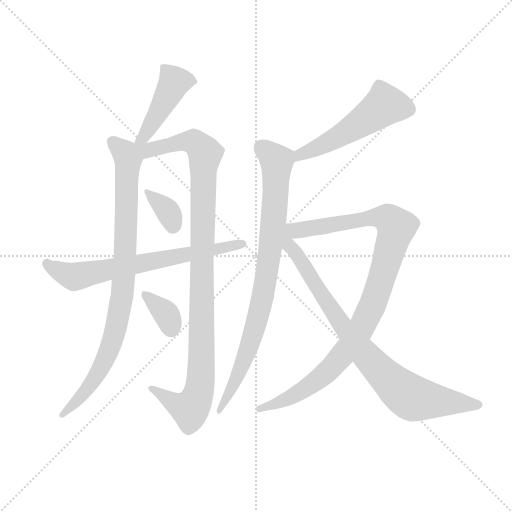
t = 0.00 s
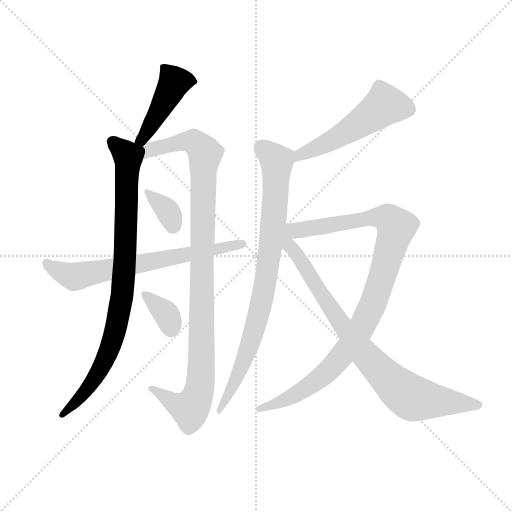
t = 1.69 s
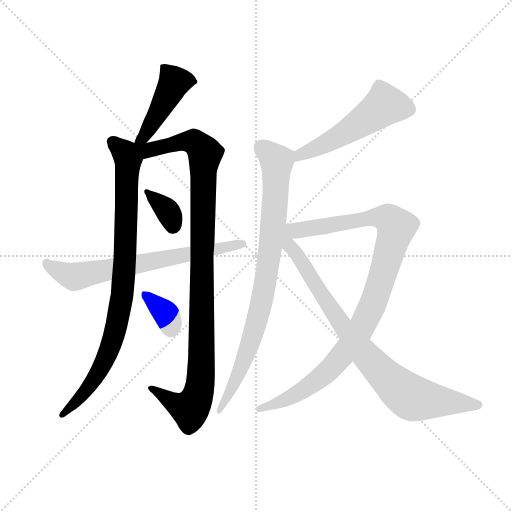
t = 3.38 s
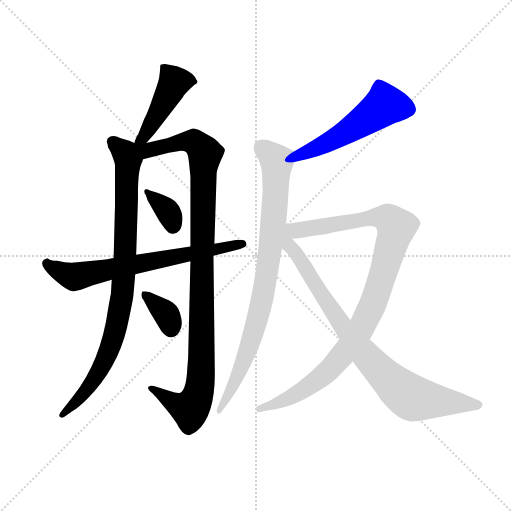
t = 5.07 s
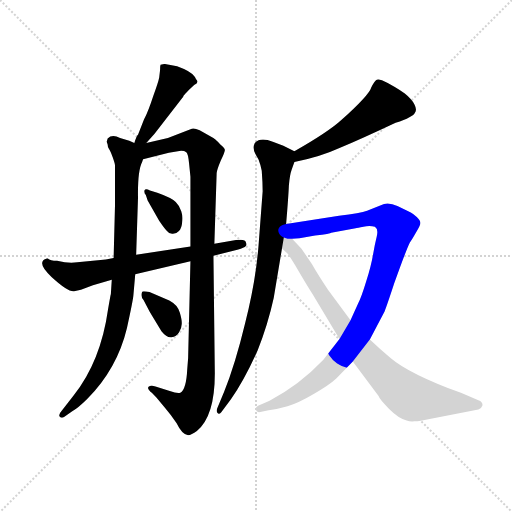
t = 6.76 s
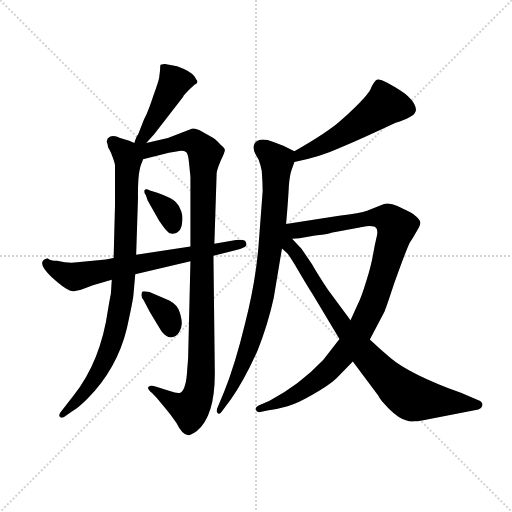
t = 8.46 s

The animated SVG that drew these frames (rendered in a browser with its animation timeline set to each time). Animation: 10 CSS @keyframes rules; one cycle of 8.46 s.

<svg version="1.1" viewBox="0 0 1024 1024" xmlns="http://www.w3.org/2000/svg">
  <g stroke="lightgray" stroke-dasharray="1,1" stroke-width="1" transform="scale(4, 4)">
    <line x1="0" y1="0" x2="256" y2="256"></line>
    <line x1="256" y1="0" x2="0" y2="256"></line>
    <line x1="128" y1="0" x2="128" y2="256"></line>
    <line x1="0" y1="128" x2="256" y2="128"></line>
  </g>
  <g transform="scale(0.92, -0.92) translate(60, -850)">
    <style type="text/css">
      
        @keyframes keyframes0 {
          from {
            stroke: blue;
            stroke-dashoffset: 448;
            stroke-width: 128;
          }
          59% {
            animation-timing-function: step-end;
            stroke: blue;
            stroke-dashoffset: 0;
            stroke-width: 128;
          }
          to {
            stroke: black;
            stroke-width: 1024;
          }
        }
        #make-me-a-hanzi-animation-0 {
          animation: keyframes0 0.6145833333333334s both;
          animation-delay: 0s;
          animation-timing-function: linear;
        }
      
        @keyframes keyframes1 {
          from {
            stroke: blue;
            stroke-dashoffset: 902;
            stroke-width: 128;
          }
          75% {
            animation-timing-function: step-end;
            stroke: blue;
            stroke-dashoffset: 0;
            stroke-width: 128;
          }
          to {
            stroke: black;
            stroke-width: 1024;
          }
        }
        #make-me-a-hanzi-animation-1 {
          animation: keyframes1 0.9840494791666666s both;
          animation-delay: 0.6145833333333334s;
          animation-timing-function: linear;
        }
      
        @keyframes keyframes2 {
          from {
            stroke: blue;
            stroke-dashoffset: 1075;
            stroke-width: 128;
          }
          78% {
            animation-timing-function: step-end;
            stroke: blue;
            stroke-dashoffset: 0;
            stroke-width: 128;
          }
          to {
            stroke: black;
            stroke-width: 1024;
          }
        }
        #make-me-a-hanzi-animation-2 {
          animation: keyframes2 1.1248372395833333s both;
          animation-delay: 1.5986328125s;
          animation-timing-function: linear;
        }
      
        @keyframes keyframes3 {
          from {
            stroke: blue;
            stroke-dashoffset: 351;
            stroke-width: 128;
          }
          53% {
            animation-timing-function: step-end;
            stroke: blue;
            stroke-dashoffset: 0;
            stroke-width: 128;
          }
          to {
            stroke: black;
            stroke-width: 1024;
          }
        }
        #make-me-a-hanzi-animation-3 {
          animation: keyframes3 0.53564453125s both;
          animation-delay: 2.723470052083333s;
          animation-timing-function: linear;
        }
      
        @keyframes keyframes4 {
          from {
            stroke: blue;
            stroke-dashoffset: 354;
            stroke-width: 128;
          }
          54% {
            animation-timing-function: step-end;
            stroke: blue;
            stroke-dashoffset: 0;
            stroke-width: 128;
          }
          to {
            stroke: black;
            stroke-width: 1024;
          }
        }
        #make-me-a-hanzi-animation-4 {
          animation: keyframes4 0.5380859375s both;
          animation-delay: 3.259114583333333s;
          animation-timing-function: linear;
        }
      
        @keyframes keyframes5 {
          from {
            stroke: blue;
            stroke-dashoffset: 695;
            stroke-width: 128;
          }
          69% {
            animation-timing-function: step-end;
            stroke: blue;
            stroke-dashoffset: 0;
            stroke-width: 128;
          }
          to {
            stroke: black;
            stroke-width: 1024;
          }
        }
        #make-me-a-hanzi-animation-5 {
          animation: keyframes5 0.8155924479166666s both;
          animation-delay: 3.797200520833333s;
          animation-timing-function: linear;
        }
      
        @keyframes keyframes6 {
          from {
            stroke: blue;
            stroke-dashoffset: 532;
            stroke-width: 128;
          }
          63% {
            animation-timing-function: step-end;
            stroke: blue;
            stroke-dashoffset: 0;
            stroke-width: 128;
          }
          to {
            stroke: black;
            stroke-width: 1024;
          }
        }
        #make-me-a-hanzi-animation-6 {
          animation: keyframes6 0.6829427083333334s both;
          animation-delay: 4.61279296875s;
          animation-timing-function: linear;
        }
      
        @keyframes keyframes7 {
          from {
            stroke: blue;
            stroke-dashoffset: 862;
            stroke-width: 128;
          }
          74% {
            animation-timing-function: step-end;
            stroke: blue;
            stroke-dashoffset: 0;
            stroke-width: 128;
          }
          to {
            stroke: black;
            stroke-width: 1024;
          }
        }
        #make-me-a-hanzi-animation-7 {
          animation: keyframes7 0.9514973958333334s both;
          animation-delay: 5.295735677083333s;
          animation-timing-function: linear;
        }
      
        @keyframes keyframes8 {
          from {
            stroke: blue;
            stroke-dashoffset: 1024;
            stroke-width: 128;
          }
          77% {
            animation-timing-function: step-end;
            stroke: blue;
            stroke-dashoffset: 0;
            stroke-width: 128;
          }
          to {
            stroke: black;
            stroke-width: 1024;
          }
        }
        #make-me-a-hanzi-animation-8 {
          animation: keyframes8 1.0833333333333333s both;
          animation-delay: 6.247233072916666s;
          animation-timing-function: linear;
        }
      
        @keyframes keyframes9 {
          from {
            stroke: blue;
            stroke-dashoffset: 869;
            stroke-width: 128;
          }
          74% {
            animation-timing-function: step-end;
            stroke: blue;
            stroke-dashoffset: 0;
            stroke-width: 128;
          }
          to {
            stroke: black;
            stroke-width: 1024;
          }
        }
        #make-me-a-hanzi-animation-9 {
          animation: keyframes9 0.9571940104166666s both;
          animation-delay: 7.330566406249999s;
          animation-timing-function: linear;
        }
      
    </style>
    
      <path d="M 258 539 L 276 559 L 337 638 Q 338 639 339 642 Q 341 645 350 654 L 362 665 Q 374 670 366 678 Q 365 682 358 689 Q 351 695 340 700 L 325 706 L 298 711 Q 290 710 289 709 Q 288 707 288 698 L 286 681 Q 284 671 273 641 Q 263 610 253 590 L 240 557 Q 237 555 232 539 C 223 511 238 517 258 539 Z" fill="lightgray"></path>
    
      <path d="M 249 498 L 251 504 C 259 528 259 528 232 539 L 221 544 L 201 550 Q 184 559 174 549 L 172 542 L 174 536 Q 174 530 177 526 Q 180 522 185 508 Q 190 494 190 490 L 190 404 L 187 289 L 183 242 L 181 211 Q 180 208 175 178 Q 159 64 100 -10 L 75 -42 Q 66 -52 70 -56 Q 74 -60 80 -56 L 97 -44 Q 109 -38 130 -17 Q 195 49 216 137 Q 229 196 230 208 L 234 254 L 236 296 L 240 420 Q 239 479 249 498 Z" fill="lightgray"></path>
    
      <path d="M 251 504 L 307 518 L 330 522 Q 340 523 345 519 Q 349 516 351 495 L 354 466 L 354 314 L 354 282 L 349 72 L 347 47 Q 345 4 332 -4 Q 325 -6 309 0 L 278 10 Q 267 13 263 9 Q 259 5 270 -4 L 280 -14 L 299 -37 Q 311 -51 324 -70 Q 336 -95 349 -96 Q 356 -96 368 -87 Q 407 -55 407 38 L 404 294 L 406 320 L 411 474 Q 412 482 420 501 Q 429 520 429 524 Q 429 528 419 536 Q 407 549 400 552 L 374 567 Q 362 572 357 570 L 305 550 L 258 539 C 223 531 197 490 251 504 Z" fill="lightgray"></path>
    
      <path d="M 282 431 L 266 436 Q 256 441 254 436 Q 253 430 257 426 L 261 414 L 286 370 Q 299 351 303 348 Q 308 341 316 342 Q 324 342 329 348 Q 335 354 336 367 Q 338 380 334 391 Q 331 402 322 411 Q 313 420 282 431 Z" fill="lightgray"></path>
    
      <path d="M 308 197 L 265 215 Q 251 218 249 216 Q 245 205 252 198 L 266 171 L 291 130 Q 303 115 313 117 Q 324 118 329 127 Q 335 136 335 145 Q 336 153 331 170 Q 327 187 308 197 Z" fill="lightgray"></path>
    
      <path d="M 354 314 L 236 296 L 187 289 L 170 286 L 108 280 Q 90 277 64 283 Q 49 283 44 288 L 42 288 Q 17 281 52 248 Q 88 215 101 217 L 116 220 L 142 230 L 183 242 L 234 254 L 354 282 L 404 294 L 456 307 Q 463 308 472 313 Q 478 318 475 322 Q 474 331 453 328 L 406 320 L 354 314 Z" fill="lightgray"></path>
    
      <path d="M 580 498 Q 632 507 678 528 Q 728 549 800 583 Q 839 596 842 605 Q 847 611 841 623 Q 836 634 820 647 Q 766 683 758 676 Q 754 673 747 660 Q 743 644 682 589 Q 655 564 580 521 C 554 506 551 493 580 498 Z" fill="lightgray"></path>
    
      <path d="M 562 363 Q 567 423 568 447 Q 570 470 574 481 L 580 498 C 587 518 587 518 580 521 L 556 533 L 533 542 Q 513 550 502 545 Q 494 542 492 534 Q 490 525 495 516 L 502 503 Q 507 490 509 479 Q 511 453 511 434 L 502 316 Q 496 239 473 148 Q 451 57 427 -2 L 413 -36 Q 409 -44 413 -48 Q 416 -52 421 -46 L 442 -18 Q 471 23 500 88 Q 522 143 535 202 L 553 310 L 562 363 Z" fill="lightgray"></path>
    
      <path d="M 575 331 L 591 332 L 625 338 Q 659 342 660 344 L 713 354 Q 717 354 730 357 Q 743 360 755 357 Q 763 352 759 336 Q 755 320 751 297 Q 747 273 736 238 Q 725 202 718 189 L 702 154 L 678 113 L 643 68 Q 591 13 526 -21 L 501 -32 Q 495 -35 496 -41 Q 498 -46 503 -46 L 524 -42 Q 544 -39 565 -33 Q 587 -27 621 -7 Q 655 12 671 27 L 707 64 L 744 112 L 776 173 Q 781 185 797 234 Q 823 307 831 323 Q 835 328 844 344 Q 854 360 854 365 Q 854 370 846 378 Q 838 385 833 388 L 804 402 Q 783 412 768 404 L 738 392 Q 724 387 677 381 L 562 363 C 532 358 545 328 575 331 Z" fill="lightgray"></path>
    
      <path d="M 595 310 L 575 331 C 542 366 499 363 553 310 L 565 299 Q 569 294 582 273 Q 607 230 620 210 L 678 113 L 707 64 L 763 -11 Q 765 -18 786 -39 Q 807 -60 824 -64 Q 831 -67 841 -66 Q 851 -66 888 -58 L 980 -40 Q 987 -38 989 -31 Q 989 -23 980 -20 L 942 -4 Q 830 37 789 72 Q 766 91 744 112 L 702 154 L 653 220 Q 631 253 618 276 L 595 310 Z" fill="lightgray"></path>
    
    
      <clipPath id="make-me-a-hanzi-clip-0">
        <path d="M 258 539 L 276 559 L 337 638 Q 338 639 339 642 Q 341 645 350 654 L 362 665 Q 374 670 366 678 Q 365 682 358 689 Q 351 695 340 700 L 325 706 L 298 711 Q 290 710 289 709 Q 288 707 288 698 L 286 681 Q 284 671 273 641 Q 263 610 253 590 L 240 557 Q 237 555 232 539 C 223 511 238 517 258 539 Z"></path>
      </clipPath>
      <path clip-path="url(#make-me-a-hanzi-clip-0)" d="M 295 703 L 319 671 L 252 551 L 239 544" fill="none" id="make-me-a-hanzi-animation-0" stroke-dasharray="320 640" stroke-linecap="round"></path>
    
      <clipPath id="make-me-a-hanzi-clip-1">
        <path d="M 249 498 L 251 504 C 259 528 259 528 232 539 L 221 544 L 201 550 Q 184 559 174 549 L 172 542 L 174 536 Q 174 530 177 526 Q 180 522 185 508 Q 190 494 190 490 L 190 404 L 187 289 L 183 242 L 181 211 Q 180 208 175 178 Q 159 64 100 -10 L 75 -42 Q 66 -52 70 -56 Q 74 -60 80 -56 L 97 -44 Q 109 -38 130 -17 Q 195 49 216 137 Q 229 196 230 208 L 234 254 L 236 296 L 240 420 Q 239 479 249 498 Z"></path>
      </clipPath>
      <path clip-path="url(#make-me-a-hanzi-clip-1)" d="M 184 543 L 209 521 L 218 499 L 212 290 L 200 173 L 180 96 L 150 33 L 115 -14 L 75 -50" fill="none" id="make-me-a-hanzi-animation-1" stroke-dasharray="774 1548" stroke-linecap="round"></path>
    
      <clipPath id="make-me-a-hanzi-clip-2">
        <path d="M 251 504 L 307 518 L 330 522 Q 340 523 345 519 Q 349 516 351 495 L 354 466 L 354 314 L 354 282 L 349 72 L 347 47 Q 345 4 332 -4 Q 325 -6 309 0 L 278 10 Q 267 13 263 9 Q 259 5 270 -4 L 280 -14 L 299 -37 Q 311 -51 324 -70 Q 336 -95 349 -96 Q 356 -96 368 -87 Q 407 -55 407 38 L 404 294 L 406 320 L 411 474 Q 412 482 420 501 Q 429 520 429 524 Q 429 528 419 536 Q 407 549 400 552 L 374 567 Q 362 572 357 570 L 305 550 L 258 539 C 223 531 197 490 251 504 Z"></path>
      </clipPath>
      <path clip-path="url(#make-me-a-hanzi-clip-2)" d="M 239 535 L 259 523 L 331 541 L 361 542 L 386 516 L 375 11 L 367 -18 L 353 -40 L 321 -28 L 271 5" fill="none" id="make-me-a-hanzi-animation-2" stroke-dasharray="947 1894" stroke-linecap="round"></path>
    
      <clipPath id="make-me-a-hanzi-clip-3">
        <path d="M 282 431 L 266 436 Q 256 441 254 436 Q 253 430 257 426 L 261 414 L 286 370 Q 299 351 303 348 Q 308 341 316 342 Q 324 342 329 348 Q 335 354 336 367 Q 338 380 334 391 Q 331 402 322 411 Q 313 420 282 431 Z"></path>
      </clipPath>
      <path clip-path="url(#make-me-a-hanzi-clip-3)" d="M 260 432 L 303 394 L 316 359" fill="none" id="make-me-a-hanzi-animation-3" stroke-dasharray="223 446" stroke-linecap="round"></path>
    
      <clipPath id="make-me-a-hanzi-clip-4">
        <path d="M 308 197 L 265 215 Q 251 218 249 216 Q 245 205 252 198 L 266 171 L 291 130 Q 303 115 313 117 Q 324 118 329 127 Q 335 136 335 145 Q 336 153 331 170 Q 327 187 308 197 Z"></path>
      </clipPath>
      <path clip-path="url(#make-me-a-hanzi-clip-4)" d="M 252 210 L 299 170 L 312 136" fill="none" id="make-me-a-hanzi-animation-4" stroke-dasharray="226 452" stroke-linecap="round"></path>
    
      <clipPath id="make-me-a-hanzi-clip-5">
        <path d="M 354 314 L 236 296 L 187 289 L 170 286 L 108 280 Q 90 277 64 283 Q 49 283 44 288 L 42 288 Q 17 281 52 248 Q 88 215 101 217 L 116 220 L 142 230 L 183 242 L 234 254 L 354 282 L 404 294 L 456 307 Q 463 308 472 313 Q 478 318 475 322 Q 474 331 453 328 L 406 320 L 354 314 Z"></path>
      </clipPath>
      <path clip-path="url(#make-me-a-hanzi-clip-5)" d="M 43 277 L 54 266 L 102 248 L 467 320" fill="none" id="make-me-a-hanzi-animation-5" stroke-dasharray="567 1134" stroke-linecap="round"></path>
    
      <clipPath id="make-me-a-hanzi-clip-6">
        <path d="M 580 498 Q 632 507 678 528 Q 728 549 800 583 Q 839 596 842 605 Q 847 611 841 623 Q 836 634 820 647 Q 766 683 758 676 Q 754 673 747 660 Q 743 644 682 589 Q 655 564 580 521 C 554 506 551 493 580 498 Z"></path>
      </clipPath>
      <path clip-path="url(#make-me-a-hanzi-clip-6)" d="M 828 613 L 774 619 L 662 545 L 593 515 L 587 504" fill="none" id="make-me-a-hanzi-animation-6" stroke-dasharray="404 808" stroke-linecap="round"></path>
    
      <clipPath id="make-me-a-hanzi-clip-7">
        <path d="M 562 363 Q 567 423 568 447 Q 570 470 574 481 L 580 498 C 587 518 587 518 580 521 L 556 533 L 533 542 Q 513 550 502 545 Q 494 542 492 534 Q 490 525 495 516 L 502 503 Q 507 490 509 479 Q 511 453 511 434 L 502 316 Q 496 239 473 148 Q 451 57 427 -2 L 413 -36 Q 409 -44 413 -48 Q 416 -52 421 -46 L 442 -18 Q 471 23 500 88 Q 522 143 535 202 L 553 310 L 562 363 Z"></path>
      </clipPath>
      <path clip-path="url(#make-me-a-hanzi-clip-7)" d="M 509 529 L 542 497 L 534 361 L 518 244 L 479 88 L 438 -7 L 416 -42" fill="none" id="make-me-a-hanzi-animation-7" stroke-dasharray="734 1468" stroke-linecap="round"></path>
    
      <clipPath id="make-me-a-hanzi-clip-8">
        <path d="M 575 331 L 591 332 L 625 338 Q 659 342 660 344 L 713 354 Q 717 354 730 357 Q 743 360 755 357 Q 763 352 759 336 Q 755 320 751 297 Q 747 273 736 238 Q 725 202 718 189 L 702 154 L 678 113 L 643 68 Q 591 13 526 -21 L 501 -32 Q 495 -35 496 -41 Q 498 -46 503 -46 L 524 -42 Q 544 -39 565 -33 Q 587 -27 621 -7 Q 655 12 671 27 L 707 64 L 744 112 L 776 173 Q 781 185 797 234 Q 823 307 831 323 Q 835 328 844 344 Q 854 360 854 365 Q 854 370 846 378 Q 838 385 833 388 L 804 402 Q 783 412 768 404 L 738 392 Q 724 387 677 381 L 562 363 C 532 358 545 328 575 331 Z"></path>
      </clipPath>
      <path clip-path="url(#make-me-a-hanzi-clip-8)" d="M 570 360 L 594 350 L 761 378 L 783 375 L 802 356 L 750 187 L 722 131 L 691 86 L 651 41 L 604 5 L 542 -27 L 503 -39" fill="none" id="make-me-a-hanzi-animation-8" stroke-dasharray="896 1792" stroke-linecap="round"></path>
    
      <clipPath id="make-me-a-hanzi-clip-9">
        <path d="M 595 310 L 575 331 C 542 366 499 363 553 310 L 565 299 Q 569 294 582 273 Q 607 230 620 210 L 678 113 L 707 64 L 763 -11 Q 765 -18 786 -39 Q 807 -60 824 -64 Q 831 -67 841 -66 Q 851 -66 888 -58 L 980 -40 Q 987 -38 989 -31 Q 989 -23 980 -20 L 942 -4 Q 830 37 789 72 Q 766 91 744 112 L 702 154 L 653 220 Q 631 253 618 276 L 595 310 Z"></path>
      </clipPath>
      <path clip-path="url(#make-me-a-hanzi-clip-9)" d="M 561 356 L 569 316 L 693 130 L 736 76 L 805 7 L 836 -15 L 979 -30" fill="none" id="make-me-a-hanzi-animation-9" stroke-dasharray="741 1482" stroke-linecap="round"></path>
    
  </g>
</svg>
